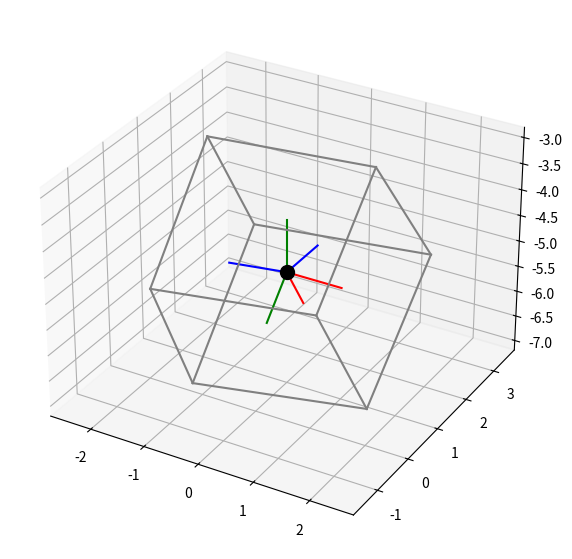

This figure's Python source:
import matplotlib.pyplot as plt
import numpy as np


# угол между векторами u и v при правом повороте вокруг оси z
def angle_between(u, v, z):
    u_norm = u / np.linalg.norm(u)
    v_norm = v / np.linalg.norm(v)
    cross = np.cross(u_norm, v_norm)
    if np.linalg.norm(cross) == 0:
        return np.arccos(np.dot(u_norm, v_norm)) % (2 * np.pi)
    return (np.arccos(np.dot(u_norm, v_norm)) *
            np.dot(z / np.linalg.norm(z), cross / np.linalg.norm(cross))) % (2 * np.pi)


class Box:
    def __init__(self, center, sizes, x_axis, y_axis):
        self.center = center                                               # центр тела
        self.axes = np.array([x_axis, y_axis, np.cross(x_axis, y_axis)])   # координатные оси
        self.sizes = sizes                                                 # длины сторон
        
        # вектор линии узлов == пересечение двух плоскостей Oxy == векторное произведение двух осей z
        knot_line_axis = (np.cross(np.array([0, 0, 1]), self.axes[2]) /
                          np.linalg.norm(np.cross(np.array([0, 0, 1]),
                                                  self.axes[2])))
        
        # один из двух углов прецессии (в множестве [0; pi) или в множестве (pi; 2pi) )
        precession = angle_between(np.array([1, 0, 0]),
                                   knot_line_axis,
                                   np.array([0, 0, 1]))
        
        self.precession = precession % np.pi                               # угол прецессии (в множестве [0; pi) )
        
        # задание вектора линии узлов под острым углом прецессии к неподвижной оси x (умножение на 1 или -1)
        knot_line_axis *= (-2) * (precession // np.pi - 0.5)
        
        del precession
        
        self.nutation = angle_between(np.array([0, 0, 1]),                 # угол нутации (в множестве [0; 2pi) )
                                      self.axes[2],
                                      knot_line_axis)
        
        self.own_rotation = angle_between(knot_line_axis,                  # угол собственного вращения
                                          self.axes[0],                     # (в множестве [0; 2pi) )
                                          self.axes[2])
        
        del knot_line_axis
    
    def box_edges(self):
        edges = []                                                         # рёбра тела
        
        # добавляем по 4 ребра вдоль каждой оси
        for i in range(3):
            for j in (-0.5, 0.5):
                for k in (-0.5, 0.5):
                    
                # индексы j и k задают расположение центров каждого из 4-х рёбер вдоль оси i
                    edges.append(np.array([self.center +
                                                j * self.sizes[i - 2] * self.axes[i - 2] +
                                                k * self.sizes[i - 1] * self.axes[i - 1] -
                                                self.sizes[i] / 2 * self.axes[i],
                                                self.center +
                                                j * self.sizes[i - 2] * self.axes[i - 2] +
                                                k * self.sizes[i - 1] * self.axes[i - 1] +
                                                self.sizes[i] / 2 * self.axes[i]]).T)
        
        return np.array(edges)
                    
    def render(self, ax):
        # отрисовка центра тела
        ax.scatter(self.center[0], self.center[1], self.center[2], color="black", s=100)
        
        colors = ['red', 'blue', 'green']
        static_axes = np.eye(3)
        
        for i in range(3):
            # система координат, связанная с телом
            vector = np.array([self.center, self.center + self.axes[i]]).T
            ax.plot(vector[0], vector[1], vector[2], color=colors[i])
            
            # неподвижная система координат
            vector = np.array([self.center, self.center + static_axes[i]]).T
            ax.plot(vector[0], vector[1], vector[2], color=colors[i])
        
        del colors
        del static_axes
        del vector
        
        # отрисовка тела
        for edge in self.box_edges():
            ax.plot(edge[0], edge[1], edge[2], color='grey')


if __name__ == "__main__":
    box_center = np.array([0, 1, -5])
    box_sizes = np.array([3, 3, 3])
    
    box_x_axis = np.array([1, -1, 0])
    box_y_axis = np.array([-1, -1, 0.5])
    
    box_x_axis = box_x_axis / np.linalg.norm(box_x_axis)   # нормировка вектора вдоль Ox
    box_y_axis = box_y_axis / np.linalg.norm(box_y_axis)   # нормировка вектора вдоль Oy
    
    cube = Box(box_center, box_sizes, box_x_axis, box_y_axis)
    
    ax = plt.figure(figsize=(7, 7)).add_subplot(projection='3d')
    
    cube.render(ax)
